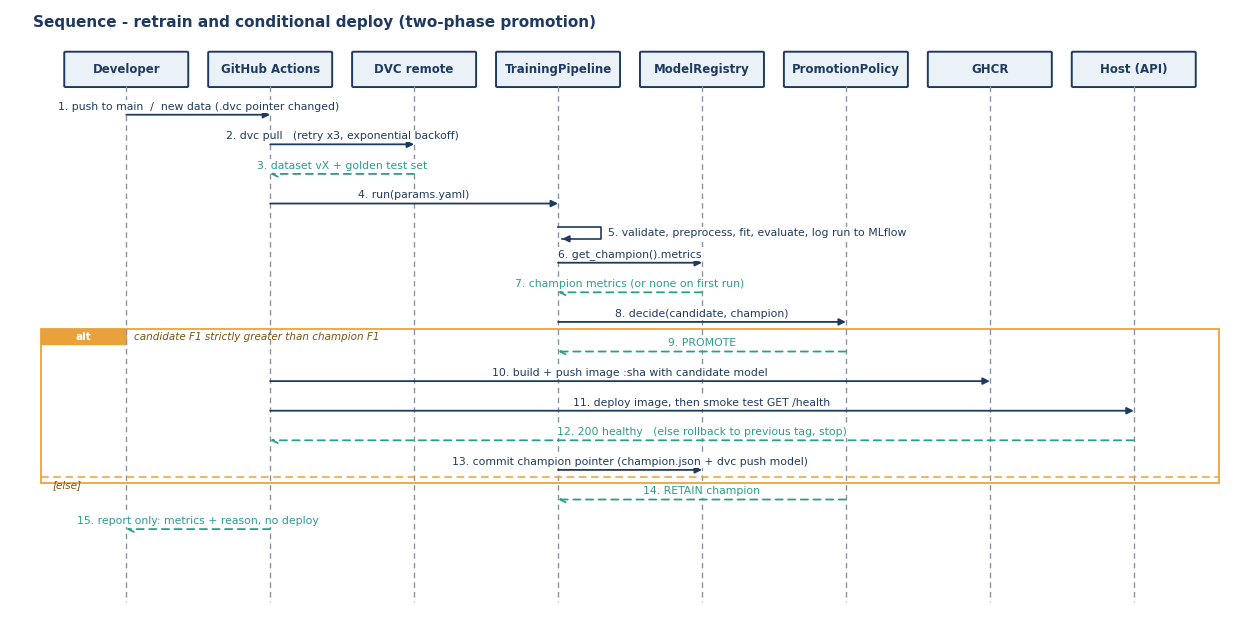

The matplotlib source for this figure: (Note: this script raises an exception after producing the figure.)
import matplotlib
matplotlib.use("Agg")
import matplotlib.pyplot as plt
from matplotlib.patches import Rectangle, FancyBboxPatch
NAVY="#1F3A5F"; TEAL="#2A9D8F"; GREY="#8A94A0"; AMB="#E9A23B"; RED="#C0392B"
plt.rcParams["font.family"]="DejaVu Sans"

def draw(parts, msgs, frames, fname, title, w=15, rowh=0.62):
    n=len(msgs); H=n*rowh+3.4
    fig,ax=plt.subplots(figsize=(w,H*0.62),dpi=170)
    xs={p:i*(w-3.0)/(len(parts)-1)+1.5 for i,p in enumerate(parts)}
    top=H-1.1
    for p,x in xs.items():
        ax.add_patch(FancyBboxPatch((x-0.78,top-0.5),1.56,0.7,boxstyle="round,pad=0.02",fc="#EAF2F8",ec=NAVY,lw=1.4))
        ax.text(x,top-0.15,p,ha="center",va="center",fontsize=8.5,fontweight="bold",color=NAVY)
        ax.plot([x,x],[top-0.5,0.3],color=GREY,lw=1,ls=(0,(4,3)))
    ys=[top-1.1-i*rowh for i in range(n)]
    # frames first (behind)
    for (kind,a,b,label,els) in frames:
        x0=min(xs.values())-1.1; x1=max(xs.values())+1.1
        y0=ys[a]+rowh*0.75; y1=ys[b]-rowh*0.45
        ax.add_patch(Rectangle((x0,y1),x1-x0,y0-y1,fill=False,ec=AMB,lw=1.3))
        ax.add_patch(Rectangle((x0,y0-0.3),1.1,0.3,fc=AMB,ec=AMB))
        ax.text(x0+0.55,y0-0.15,kind,ha="center",va="center",fontsize=7.5,fontweight="bold",color="white")
        ax.text(x0+1.2,y0-0.15,label,ha="left",va="center",fontsize=7.5,color="#7A5410",style="italic")
        if els is not None:
            ye=ys[els]+rowh*0.75
            ax.plot([x0,x1],[ye,ye],color=AMB,lw=1.1,ls=(0,(5,3)))
            ax.text(x0+0.15,ye-0.15,"[else]",fontsize=7.5,color="#7A5410",style="italic",va="center")
    for i,(a,b,label,kind) in enumerate(msgs):
        y=ys[i]; xa,xb=xs[a],xs[b]
        col = RED if kind=="err" else (TEAL if kind=="ret" else NAVY)
        ls = (0,(4,3)) if kind in("ret","err") else "-"
        if a==b:
            ax.plot([xa,xa+0.55,xa+0.55,xa+0.05],[y+0.12,y+0.12,y-0.12,y-0.12],color=col,lw=1.2)
            ax.annotate("",xy=(xa+0.02,y-0.12),xytext=(xa+0.2,y-0.12),arrowprops=dict(arrowstyle="-|>",color=col,lw=1.2))
            ax.text(xa+0.65,y,f"{i+1}. {label}",fontsize=7.8,va="center",ha="left",color=col,bbox=dict(fc="white",ec="none",pad=1.2))
        else:
            ax.annotate("",xy=(xb,y),xytext=(xa,y),arrowprops=dict(arrowstyle="-|>" if kind!="ret" else "->",color=col,lw=1.3,ls=ls,shrinkA=0,shrinkB=0))
            ax.text((xa+xb)/2,y+0.07,f"{i+1}. {label}",fontsize=7.8,va="bottom",ha="center",color=col,bbox=dict(fc="white",ec="none",pad=1.0))
    ax.text(0.3,H-0.1,title,fontsize=11,fontweight="bold",color=NAVY,va="top")
    ax.set_xlim(0,w); ax.set_ylim(0,H); ax.axis("off")
    fig.savefig(fname,bbox_inches="tight",pad_inches=0.1,facecolor="white"); plt.close(fig)

P1=["Developer","GitHub Actions","DVC remote","TrainingPipeline","ModelRegistry","PromotionPolicy","GHCR","Host (API)"]
M1=[
("Developer","GitHub Actions","push to main  /  new data (.dvc pointer changed)","sync"),
("GitHub Actions","DVC remote","dvc pull   (retry x3, exponential backoff)","sync"),
("DVC remote","GitHub Actions","dataset vX + golden test set","ret"),
("GitHub Actions","TrainingPipeline","run(params.yaml)","sync"),
("TrainingPipeline","TrainingPipeline","validate, preprocess, fit, evaluate, log run to MLflow","sync"),
("TrainingPipeline","ModelRegistry","get_champion().metrics","sync"),
("ModelRegistry","TrainingPipeline","champion metrics (or none on first run)","ret"),
("TrainingPipeline","PromotionPolicy","decide(candidate, champion)","sync"),
("PromotionPolicy","TrainingPipeline","PROMOTE","ret"),
("GitHub Actions","GHCR","build + push image :sha with candidate model","sync"),
("GitHub Actions","Host (API)","deploy image, then smoke test GET /health","sync"),
("Host (API)","GitHub Actions","200 healthy   (else rollback to previous tag, stop)","ret"),
("TrainingPipeline","ModelRegistry","commit champion pointer (champion.json + dvc push model)","sync"),
("PromotionPolicy","TrainingPipeline","RETAIN champion","ret"),
("GitHub Actions","Developer","report only: metrics + reason, no deploy","ret"),
]
F1=[("alt",8,12,"candidate F1 strictly greater than champion F1",13)]
draw(P1,M1,F1,"img/seq_promote.png","Sequence - retrain and conditional deploy (two-phase promotion)",w=16)

P2=["API Client","RestController","PredictionService","Classifier","PredictionLogger"]
M2=[
("API Client","RestController","POST /predict {16 measurements}","sync"),
("RestController","RestController","validate body (Pydantic)","sync"),
("RestController","API Client","400 / 422 error body","err"),
("RestController","PredictionService","classify(request)","sync"),
("PredictionService","Classifier","predict_proba(features)","sync"),
("Classifier","PredictionService","probabilities","ret"),
("PredictionService","PredictionLogger","log(request_id, features, prediction, model_version)","sync"),
("PredictionService","RestController","bean_class, probabilities, version","ret"),
("RestController","API Client","200 {bean_class, probabilities, model_version}","ret"),
("PredictionService","RestController","ModelUnavailable","err"),
("RestController","API Client","503 {detail}","err"),
]
F2=[("alt",2,2,"body invalid",None),("alt",4,8,"model loaded",9),]
draw(P2,M2,[("alt",2,2,"body invalid",None),("alt",4,8,"model loaded",9)],"img/seq_predict.png","Sequence - POST /predict",w=13,rowh=0.8)
